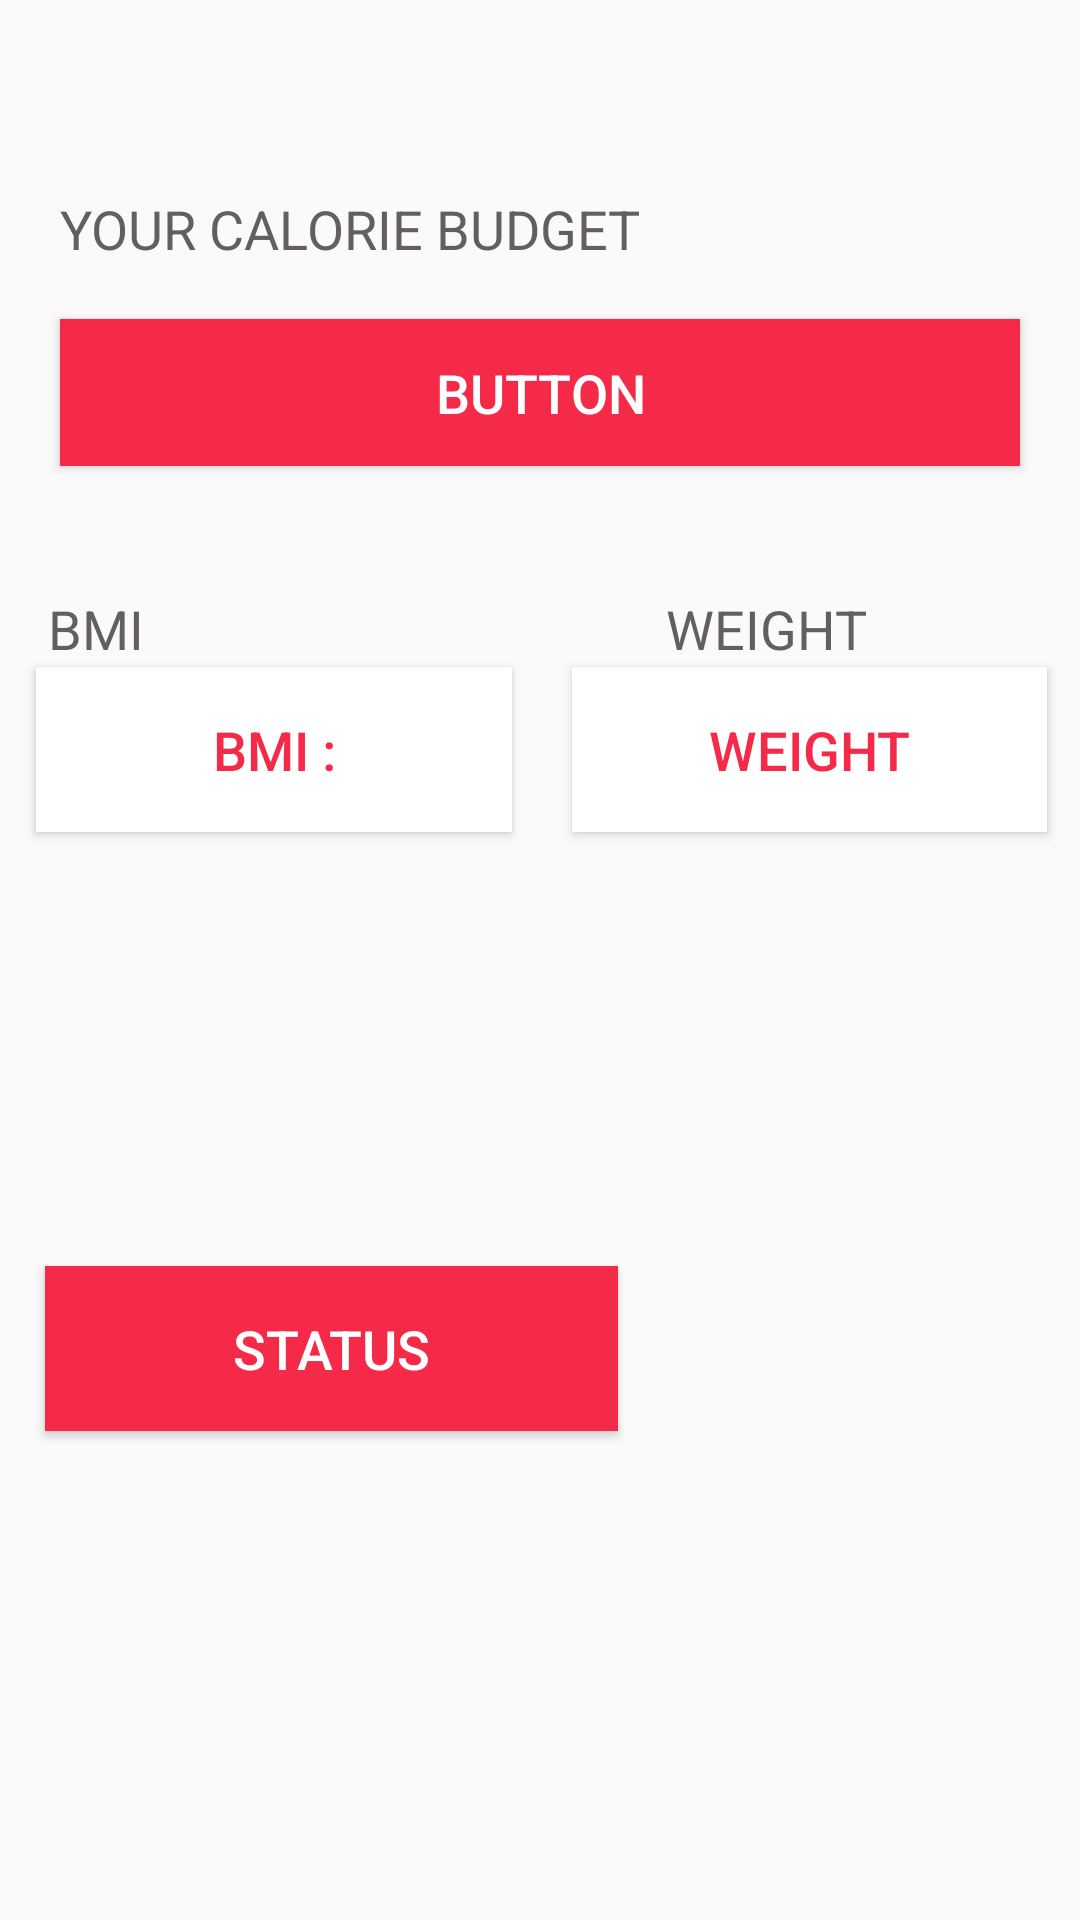

Write the Android layout XML for this screen, with the resource values it uses.
<!-- AndroidManifest.xml: application theme AppTheme -->
<!-- res/layout/fragment_home.xml -->
<?xml version="1.0" encoding="utf-8"?>

<androidx.constraintlayout.widget.ConstraintLayout xmlns:android="http://schemas.android.com/apk/res/android"
    xmlns:app="http://schemas.android.com/apk/res-auto"
    xmlns:tools="http://schemas.android.com/tools"
    android:layout_width="match_parent"
    android:layout_height="match_parent">

    <Button
        android:id="@+id/weight"
        android:layout_width="0dp"
        android:layout_height="55dp"
        android:layout_marginStart="10dp"
        android:layout_marginLeft="10dp"
        android:layout_marginTop="5dp"
        android:layout_marginEnd="11dp"
        android:layout_marginRight="11dp"
        android:background="#FFFFFF"
        android:clickable="false"
        android:text="@string/weight"
        android:textColor="#F52A48"
        android:textColorLink="#FFF38B6D"
        android:textSize="18sp"
        app:layout_constraintEnd_toEndOf="parent"
        app:layout_constraintHorizontal_bias="0.8"
        app:layout_constraintStart_toEndOf="@+id/bmi"
        app:layout_constraintTop_toBottomOf="@+id/textView2" />

    <Button
        android:id="@+id/bmi"
        android:layout_width="0dp"
        android:layout_height="55dp"
        android:layout_marginStart="12dp"
        android:layout_marginLeft="12dp"
        android:layout_marginTop="5dp"
        android:layout_marginEnd="10dp"
        android:layout_marginRight="10dp"
        android:background="#FFFFFF"
        android:clickable="false"
        android:text="@string/bmi"
        android:textAllCaps="true"
        android:textColor="#F52A48"
        android:textColorLink="#FFF38B6D"
        android:textSize="18sp"
        app:layout_constraintEnd_toStartOf="@+id/weight"
        app:layout_constraintStart_toStartOf="parent"
        app:layout_constraintTop_toBottomOf="@+id/BMI" />

    <ImageView
        android:id="@+id/imageView"
        android:layout_width="wrap_content"
        android:layout_height="wrap_content"
        android:layout_marginTop="48dp"
        android:contentDescription="@string/todo"
        app:layout_constraintBottom_toTopOf="@+id/status"
        app:layout_constraintEnd_toEndOf="parent"
        app:layout_constraintHorizontal_bias="0.5"
        app:layout_constraintStart_toStartOf="parent"
        app:layout_constraintTop_toBottomOf="@+id/bmi"
        tools:srcCompat="@tools:sample/avatars" />

    <Button
        android:id="@+id/status"
        android:layout_width="0dp"
        android:layout_height="55dp"
        android:layout_marginStart="15dp"
        android:layout_marginLeft="15dp"
        android:layout_marginEnd="154dp"
        android:layout_marginRight="154dp"
        android:layout_marginBottom="163dp"
        android:background="#F52A48"
        android:clickable="false"
        android:text="@string/status"
        android:textColor="#FFFFFF"
        android:textColorLink="#FFF38B6D"
        android:textSize="18sp"
        app:layout_constraintBottom_toBottomOf="parent"
        app:layout_constraintEnd_toEndOf="parent"
        app:layout_constraintStart_toStartOf="parent" />

    <TextView
        android:id="@+id/BMI"
        android:layout_width="91dp"
        android:layout_height="20dp"
        android:layout_marginStart="16dp"
        android:layout_marginLeft="16dp"
        android:layout_marginTop="42dp"
        android:layout_marginBottom="5dp"
        android:clickable="false"
        android:text="@string/textview"
        android:textAppearance="@style/TextAppearance.AppCompat.Medium"
        android:textColor="@color/colorPrimary"
        app:fontFamily="@font/arsenal_bold"
        app:layout_constraintBottom_toTopOf="@+id/bmi"
        app:layout_constraintStart_toStartOf="parent"
        app:layout_constraintTop_toBottomOf="@+id/budget" />

    <TextView
        android:id="@+id/textView2"
        android:layout_width="wrap_content"
        android:layout_height="20dp"
        android:layout_marginStart="115dp"
        android:layout_marginLeft="115dp"
        android:clickable="false"
        android:text="@string/textView2"

        android:textAppearance="@style/TextAppearance.AppCompat.Medium"
        android:textColor="@color/colorPrimary"
        app:fontFamily="@font/arsenal_bold"
        app:layout_constraintStart_toEndOf="@+id/BMI"
        app:layout_constraintTop_toTopOf="@+id/BMI" />

    <Button
        android:id="@+id/budget"
        android:layout_width="0dp"
        android:layout_height="49dp"
        android:layout_marginStart="20dp"
        android:layout_marginLeft="20dp"
        android:layout_marginTop="11dp"
        android:layout_marginEnd="20dp"
        android:layout_marginRight="20dp"
        android:layout_marginBottom="40dp"
        android:background="#F52A48"
        android:clickable="false"
        android:text="@string/button"
        android:textColor="@color/colorAccent"
        android:textSize="18sp"
        app:layout_constraintBottom_toTopOf="@+id/textView2"
        app:layout_constraintEnd_toEndOf="parent"
        app:layout_constraintHorizontal_bias="1.0"
        app:layout_constraintStart_toStartOf="parent"
        app:layout_constraintTop_toBottomOf="@+id/textView6" />

    <TextView
        android:id="@+id/textView6"
        android:layout_width="0dp"
        android:layout_height="wrap_content"
        android:layout_marginStart="20dp"
        android:layout_marginLeft="20dp"
        android:layout_marginTop="62dp"
        android:layout_marginBottom="5dp"
        android:clickable="false"
        android:text="@string/calorie_budget"
        android:textColor="#FF635F5F"
        android:textSize="18sp"
        app:fontFamily="@font/arsenal_bold"
        app:layout_constraintBottom_toTopOf="@+id/budget"
        app:layout_constraintStart_toStartOf="parent"
        app:layout_constraintTop_toTopOf="parent" />

</androidx.constraintlayout.widget.ConstraintLayout>
<!-- resources referenced by this layout -->
<resources>
  <color name="colorAccent">#FFFFFF</color>
  <color name="colorPrimary">#635F5F</color>
  <string name="bmi">BMI :</string>
  <string name="button">Button</string>
  <string name="calorie_budget">YOUR CALORIE BUDGET</string>
  <string name="status">Status</string>
  <string name="textView2">WEIGHT</string>
  <string name="textview">BMI</string>
  <string name="todo">TODO</string>
  <string name="weight">WEIGHT</string>
  <style name="AppTheme" parent="Theme.AppCompat.Light.DarkActionBar">
          
          <item name="android:statusBarColor">#F52A48</item>
          <item name="colorPrimary">@color/colorPrimary</item>
          <item name="colorPrimaryDark">@color/colorPrimaryDark</item>
          <item name="colorAccent">@color/colorAccent</item>
      </style>
  <color name="colorPrimaryDark">#00574B</color>
</resources>
